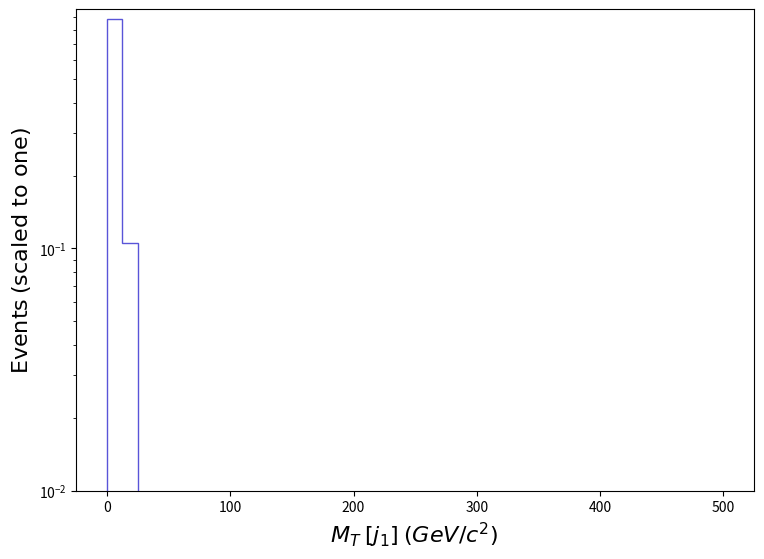

Write Python code to recreate this figure. (Note: this script raises an exception after producing the figure.)
def selection_4():

    # Library import
    import numpy
    import matplotlib
    import matplotlib.pyplot   as plt
    import matplotlib.gridspec as gridspec

    # Library version
    matplotlib_version = matplotlib.__version__
    numpy_version      = numpy.__version__

    # Histo binning
    xBinning = numpy.linspace(0.0,500.0,41,endpoint=True)

    # Creating data sequence: middle of each bin
    xData = numpy.array([6.25,18.75,31.25,43.75,56.25,68.75,81.25,93.75,106.25,118.75,131.25,143.75,156.25,168.75,181.25,193.75,206.25,218.75,231.25,243.75,256.25,268.75,281.25,293.75,306.25,318.75,331.25,343.75,356.25,368.75,381.25,393.75,406.25,418.75,431.25,443.75,456.25,468.75,481.25,493.75])

    # Creating weights for histo: y5_MT_MET_0
    y5_MT_MET_0_weights = numpy.array([0.8841179669644009,0.10482711047920319,0.00811167044309239,0.0017816368966508478,0.0008285741693028705,6.905914281501118e-05,6.795568931512504e-05,0.0001375919931411967,0.0,5.84342220785427e-05,0.0,0.0,0.0,0.0,0.0,0.0,0.0,0.0,0.0,0.0,0.0,0.0,0.0,0.0,0.0,0.0,0.0,0.0,0.0,0.0,0.0,0.0,0.0,0.0,0.0,0.0,0.0,0.0,0.0,0.0])

    # Creating a new Canvas
    fig   = plt.figure(figsize=(8.75,6.25),dpi=80)
    frame = gridspec.GridSpec(1,1)
    pad   = fig.add_subplot(frame[0])

    # Creating a new Stack
    pad.hist(x=xData, bins=xBinning, weights=y5_MT_MET_0_weights,\
             label="$tag\_1\_pythia8\_BasicReco$", histtype="step", rwidth=1.0,\
             color=None, edgecolor="#5954d8", linewidth=1, linestyle="solid",\
             bottom=None, cumulative=False, density=False, align="mid", orientation="vertical")


    # Axis
    plt.rc('text',usetex=False)
    plt.xlabel(r"$M_{T}$ $[ j_{1} ]$ $(GeV/c^{2})$ ",\
               fontsize=16,color="black")
    plt.ylabel(r"$\mathrm{Events}$ $(\mathrm{scaled}\ \mathrm{to}\ \mathrm{one})$",\
               fontsize=16,color="black")

    # Boundary of y-axis
    ymax=(numpy.array([y5_MT_MET_0_weights.max()])).max()*1.1
    #ymin=0 # linear scale
    ymin=min([x for x in (numpy.array([y5_MT_MET_0_weights.min(),1.])) if x])/100. # log scale
    plt.gca().set_ylim(ymin,ymax)

    # Log/Linear scale for X-axis
    plt.gca().set_xscale("linear")
    #plt.gca().set_xscale("log",nonpositive="clip")

    # Log/Linear scale for Y-axis
    #plt.gca().set_yscale("linear")
    plt.gca().set_yscale("log",nonpositive="clip")

    # Saving the image
    plt.savefig('../../HTML/MadAnalysis5job_0/selection_4.png')

# Running!
if __name__ == '__main__':
    selection_4()
